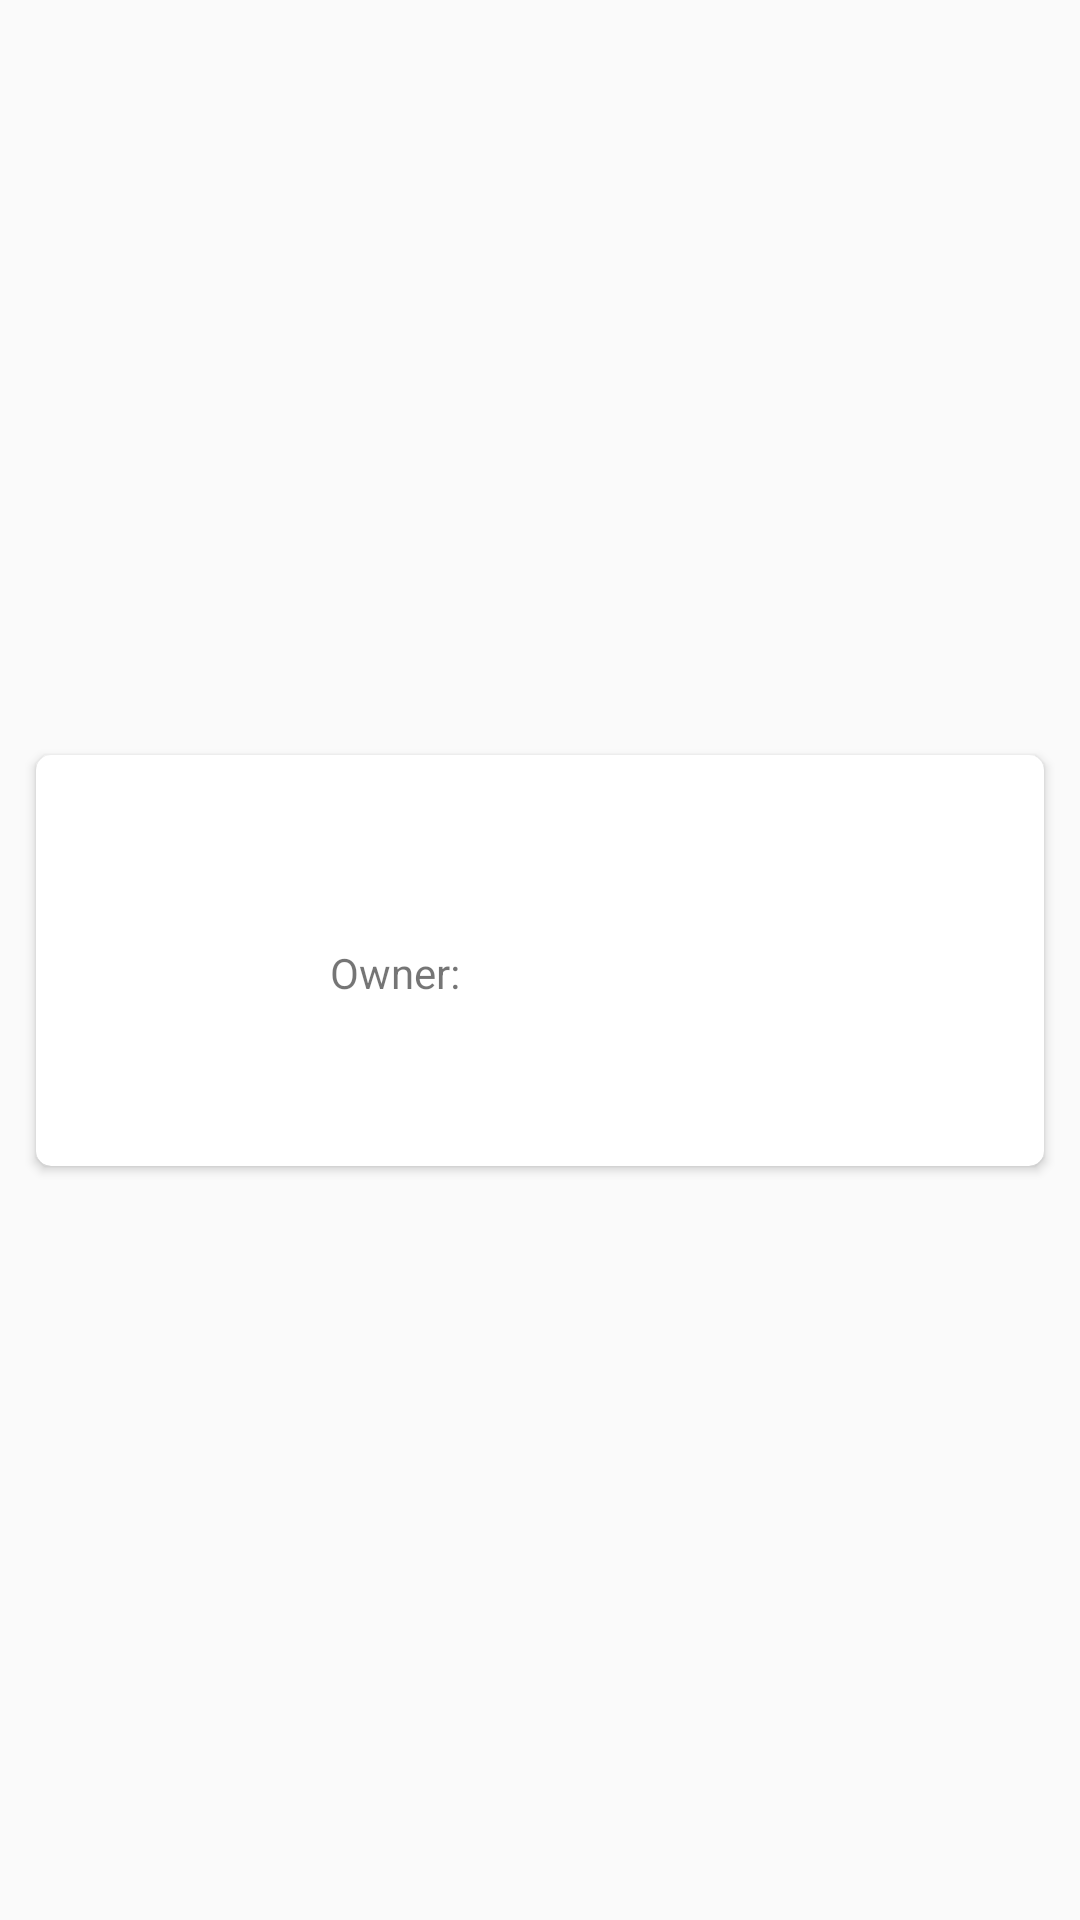

Here is an Android app screen rendered from its layout file. Give the layout XML and the strings, colors and styles it references.
<!-- AndroidManifest.xml: application theme AppTheme -->
<!-- res/layout/git_repository_list_item.xml -->
<?xml version="1.0" encoding="utf-8"?>
<androidx.constraintlayout.widget.ConstraintLayout xmlns:android="http://schemas.android.com/apk/res/android"
    xmlns:app="http://schemas.android.com/apk/res-auto"
    xmlns:tools="http://schemas.android.com/tools"
    android:id="@+id/layout_repository_item"
    android:layout_width="match_parent"
    android:layout_height="wrap_content">

    <androidx.cardview.widget.CardView
        android:id="@+id/cardview_repository_item"
        android:layout_width="0dp"
        android:layout_height="wrap_content"
        android:layout_marginStart="12dp"
        android:layout_marginTop="12dp"
        android:layout_marginEnd="12dp"
        android:layout_marginBottom="12dp"
        android:clickable="true"
        android:focusable="true"
        android:foreground="?android:attr/selectableItemBackground"
        app:cardCornerRadius="5dp"
        app:layout_constraintBottom_toBottomOf="parent"
        app:layout_constraintEnd_toEndOf="parent"
        app:layout_constraintStart_toStartOf="parent"
        app:layout_constraintTop_toTopOf="parent">

        <androidx.constraintlayout.widget.ConstraintLayout
            android:id="@+id/cardview_repository_item_root_view"
            android:layout_width="match_parent"
            android:layout_height="match_parent">

            <ImageView
                android:id="@+id/iv_repository_avatar"
                android:layout_width="90dp"
                android:layout_height="90dp"
                android:layout_marginStart="4dp"
                android:layout_marginTop="4dp"
                android:padding="10dp"
                app:layout_constraintStart_toStartOf="parent"
                app:layout_constraintTop_toTopOf="parent"
                app:srcCompat="@drawable/ic_logo_git" />

            <TextView
                android:id="@+id/tv_repository_name"
                android:layout_width="0dp"
                android:layout_height="wrap_content"
                android:layout_marginStart="4dp"
                android:layout_marginTop="12dp"
                android:layout_marginEnd="4dp"
                android:maxLines="1"
                android:textSize="22sp"
                app:layout_constraintEnd_toEndOf="parent"
                app:layout_constraintStart_toEndOf="@+id/iv_repository_avatar"
                app:layout_constraintTop_toTopOf="@+id/iv_repository_avatar" />

            <TextView
                android:id="@+id/tv_repository_owner_info"
                android:layout_width="0dp"
                android:layout_height="wrap_content"
                android:layout_marginStart="4dp"
                android:layout_marginBottom="12dp"
                android:text="@string/text_owner_is"
                android:textSize="14sp"
                app:layout_constraintBottom_toBottomOf="@+id/iv_repository_avatar"
                app:layout_constraintStart_toEndOf="@+id/iv_repository_avatar" />

            <TextView
                android:id="@+id/tv_repository_owner_name"
                android:layout_width="0dp"
                android:layout_height="wrap_content"
                android:layout_marginStart="6dp"
                android:maxLines="2"
                android:textStyle="bold"
                android:layout_marginEnd="4dp"
                android:textSize="14sp"
                app:layout_constraintBottom_toBottomOf="@+id/tv_repository_owner_info"
                app:layout_constraintEnd_toEndOf="parent"
                app:layout_constraintStart_toEndOf="@+id/tv_repository_owner_info"
                app:layout_constraintTop_toTopOf="@+id/tv_repository_owner_info" />

            <TextView
                android:id="@+id/tv_repository_description"
                android:layout_width="0dp"
                android:layout_height="wrap_content"
                android:layout_marginStart="8dp"
                android:layout_marginTop="16dp"
                android:layout_marginEnd="8dp"
                android:layout_marginBottom="8dp"
                app:layout_constraintBottom_toBottomOf="parent"
                app:layout_constraintEnd_toEndOf="parent"
                app:layout_constraintStart_toStartOf="parent"
                app:layout_constraintTop_toBottomOf="@+id/iv_repository_avatar" />

        </androidx.constraintlayout.widget.ConstraintLayout>

    </androidx.cardview.widget.CardView>

</androidx.constraintlayout.widget.ConstraintLayout>
<!-- resources referenced by this layout -->
<resources>
  <string name="text_owner_is">Owner:</string>
  <style name="AppTheme" parent="Theme.AppCompat.Light.NoActionBar">
          
          <item name="colorPrimary">@color/colorPrimary</item>
          <item name="colorPrimaryDark">@color/colorPrimaryDark</item>
          <item name="colorAccent">@color/colorAccent</item>
          <item name="android:textColorPrimary">@color/colorPrimaryText</item>
          <item name="android:textColorSecondary">@color/colorSecondaryText</item>
          <item name="divider">@color/colorDivider</item>
      </style>
  <color name="colorPrimary">#00BCD4</color>
  <color name="colorPrimaryDark">#0097A7</color>
  <color name="colorAccent">#795548</color>
  <color name="colorPrimaryText">#212121</color>
  <color name="colorSecondaryText">#757575</color>
  <color name="colorDivider">#BDBDBD</color>
</resources>
